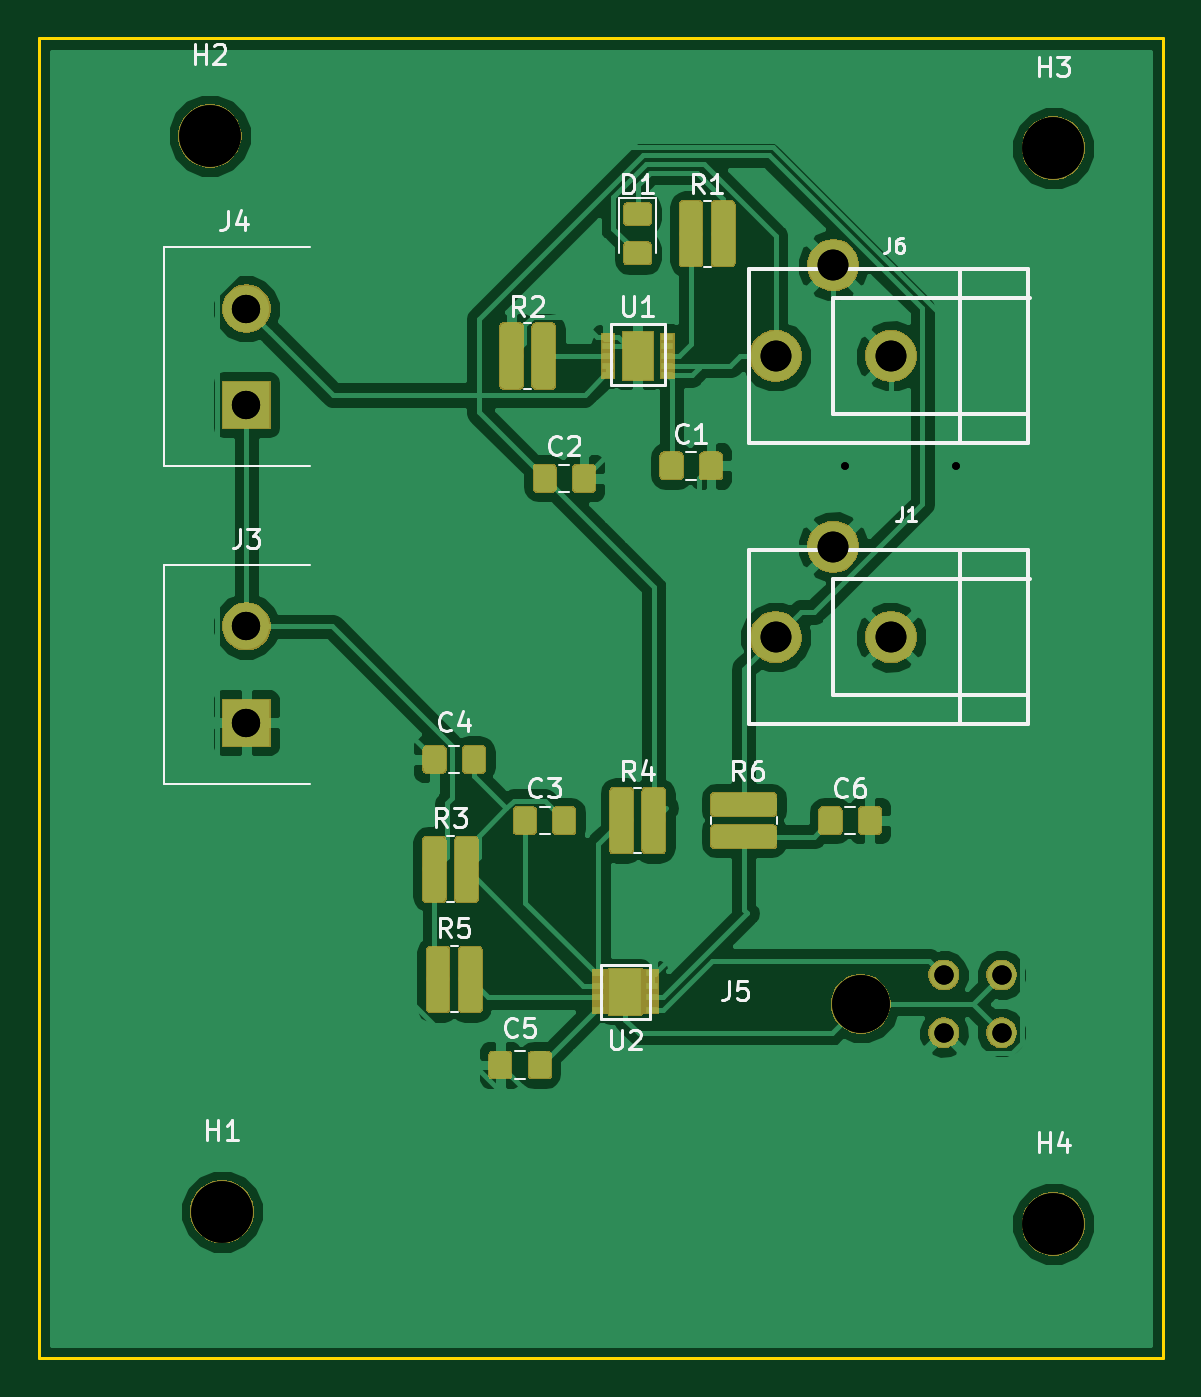
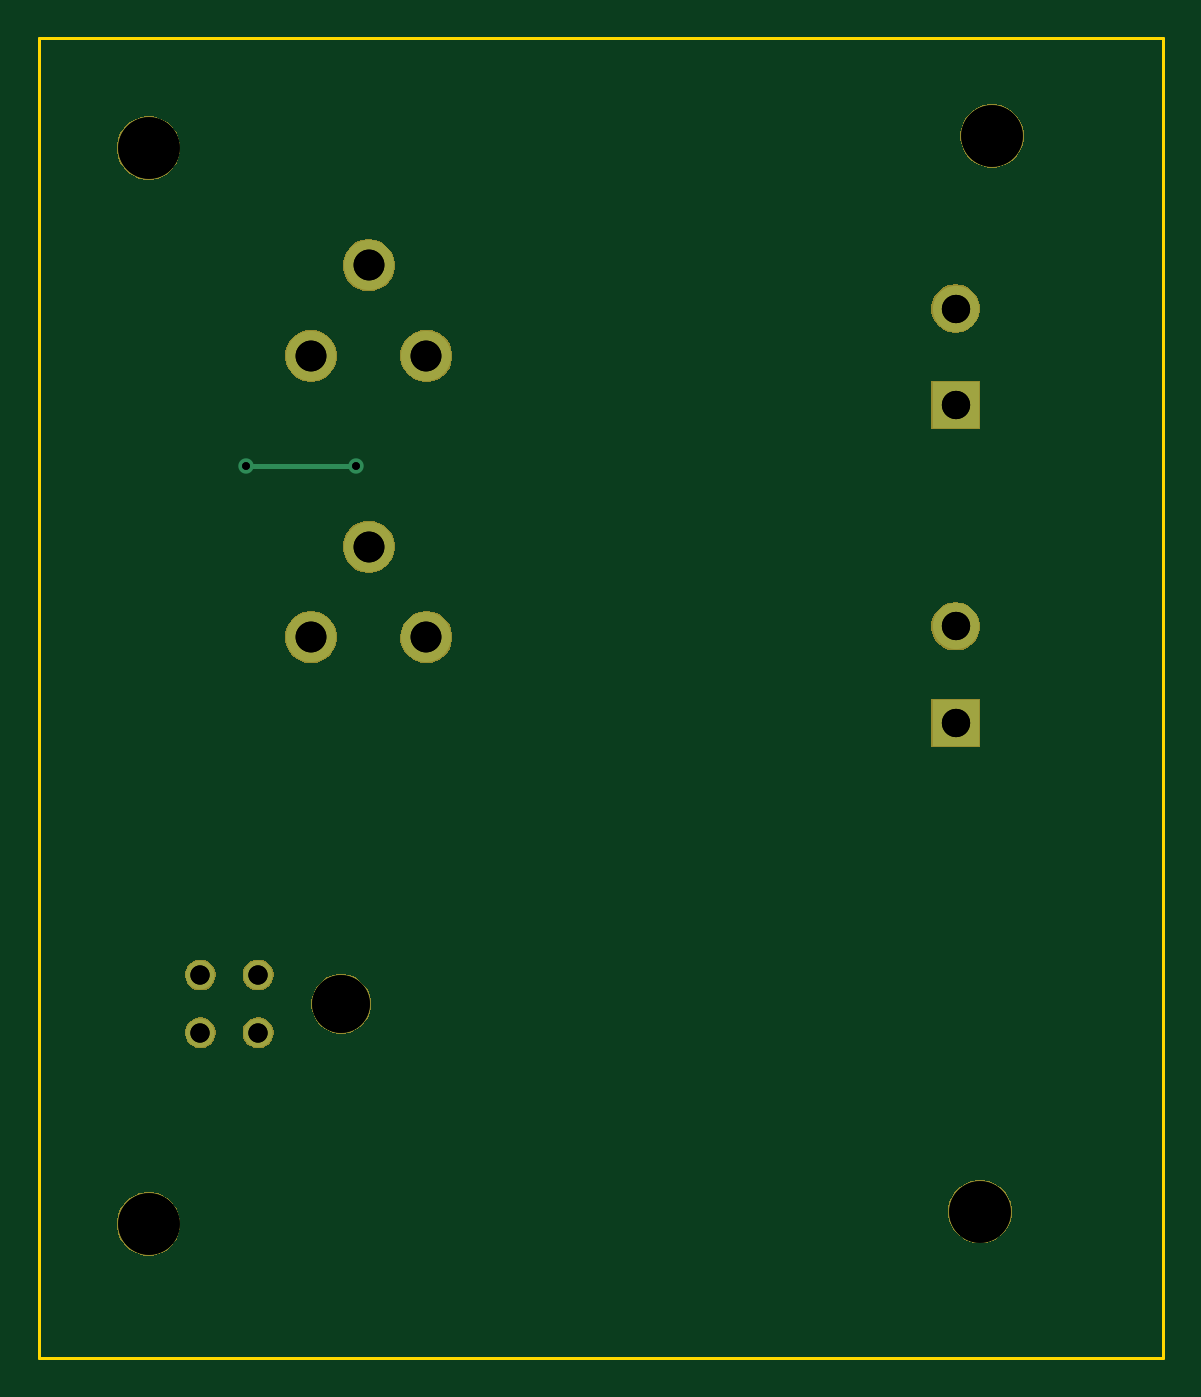
Circuit board: 10 layer files. Board 58.4 x 68.6 mm.
- bottom_copper: New_battery-B.Cu.gbr (2125 bytes)
- bottom_mask: New_battery-B.Mask.gbr (20432 bytes)
- bottom_silk: New_battery-B.SilkS.gbr (512 bytes)
- outline: New_battery-Edge.Cuts.gbr (767 bytes)
- top_copper: New_battery-F.Cu.gbr (121655 bytes)
- top_mask: New_battery-F.Mask.gbr (48302 bytes)
- top_silk: New_battery-F.SilkS.gbr (18567 bytes)
- drill: New_battery-NPTH.drl (263 bytes)
- drill: New_battery-PTH.drl (459 bytes)
- drill: New_battery.drl (557 bytes)

=== bottom_copper: New_battery-B.Cu.gbr ===
G04 #@! TF.GenerationSoftware,KiCad,Pcbnew,(5.0.1)-3*
G04 #@! TF.CreationDate,2018-12-28T16:37:43-07:00*
G04 #@! TF.ProjectId,New_battery,4E65775F626174746572792E6B696361,rev?*
G04 #@! TF.SameCoordinates,Original*
G04 #@! TF.FileFunction,Copper,L2,Bot,Signal*
G04 #@! TF.FilePolarity,Positive*
%FSLAX46Y46*%
G04 Gerber Fmt 4.6, Leading zero omitted, Abs format (unit mm)*
G04 Created by KiCad (PCBNEW (5.0.1)-3) date 2018-12-28 4:37:43 PM*
%MOMM*%
%LPD*%
G01*
G04 APERTURE LIST*
G04 #@! TA.AperFunction,ComponentPad*
%ADD10C,2.600000*%
G04 #@! TD*
G04 #@! TA.AperFunction,ComponentPad*
%ADD11C,2.400000*%
G04 #@! TD*
G04 #@! TA.AperFunction,ComponentPad*
%ADD12R,2.400000X2.400000*%
G04 #@! TD*
G04 #@! TA.AperFunction,ComponentPad*
%ADD13C,1.500000*%
G04 #@! TD*
G04 #@! TA.AperFunction,ViaPad*
%ADD14C,0.800000*%
G04 #@! TD*
G04 #@! TA.AperFunction,Conductor*
%ADD15C,0.250000*%
G04 #@! TD*
G04 APERTURE END LIST*
D10*
G04 #@! TO.P,J1,1*
G04 #@! TO.N,VDD1*
X248460000Y-88900000D03*
G04 #@! TO.P,J1,2*
G04 #@! TO.N,GND*
X254460000Y-88900000D03*
G04 #@! TO.P,J1,3*
X251460000Y-84200000D03*
G04 #@! TD*
D11*
G04 #@! TO.P,J3,2*
G04 #@! TO.N,Net-(J3-Pad2)*
X220980000Y-88345000D03*
D12*
G04 #@! TO.P,J3,1*
G04 #@! TO.N,GND*
X220980000Y-93345000D03*
G04 #@! TD*
G04 #@! TO.P,J4,1*
G04 #@! TO.N,Net-(J3-Pad2)*
X220980000Y-76835000D03*
D11*
G04 #@! TO.P,J4,2*
G04 #@! TO.N,VDD1*
X220980000Y-71835000D03*
G04 #@! TD*
D13*
G04 #@! TO.P,J5,1*
G04 #@! TO.N,GND*
X257205000Y-109450000D03*
G04 #@! TO.P,J5,2*
G04 #@! TO.N,Net-(J5-Pad2)*
X257205000Y-106450000D03*
G04 #@! TO.P,J5,3*
G04 #@! TO.N,N/C*
X260205000Y-109450000D03*
G04 #@! TO.P,J5,4*
X260205000Y-106450000D03*
G04 #@! TD*
D10*
G04 #@! TO.P,J6,3*
G04 #@! TO.N,GND*
X251460000Y-69595000D03*
G04 #@! TO.P,J6,2*
X254460000Y-74295000D03*
G04 #@! TO.P,J6,1*
G04 #@! TO.N,VDD2*
X248460000Y-74295000D03*
G04 #@! TD*
D14*
G04 #@! TO.N,GND*
X252095000Y-80010000D03*
X257810000Y-80010000D03*
G04 #@! TD*
D15*
G04 #@! TO.N,GND*
X257810000Y-80010000D02*
X252095000Y-80010000D01*
G04 #@! TD*
M02*

=== bottom_mask: New_battery-B.Mask.gbr (20432 bytes, source omitted) ===
=== bottom_silk: New_battery-B.SilkS.gbr ===
G04 #@! TF.GenerationSoftware,KiCad,Pcbnew,(5.0.1)-3*
G04 #@! TF.CreationDate,2018-12-28T16:37:43-07:00*
G04 #@! TF.ProjectId,New_battery,4E65775F626174746572792E6B696361,rev?*
G04 #@! TF.SameCoordinates,Original*
G04 #@! TF.FileFunction,Legend,Bot*
G04 #@! TF.FilePolarity,Positive*
%FSLAX46Y46*%
G04 Gerber Fmt 4.6, Leading zero omitted, Abs format (unit mm)*
G04 Created by KiCad (PCBNEW (5.0.1)-3) date 2018-12-28 4:37:43 PM*
%MOMM*%
%LPD*%
G01*
G04 APERTURE LIST*
G04 APERTURE END LIST*
M02*

=== outline: New_battery-Edge.Cuts.gbr ===
G04 #@! TF.GenerationSoftware,KiCad,Pcbnew,(5.0.1)-3*
G04 #@! TF.CreationDate,2018-12-28T16:37:43-07:00*
G04 #@! TF.ProjectId,New_battery,4E65775F626174746572792E6B696361,rev?*
G04 #@! TF.SameCoordinates,Original*
G04 #@! TF.FileFunction,Profile,NP*
%FSLAX46Y46*%
G04 Gerber Fmt 4.6, Leading zero omitted, Abs format (unit mm)*
G04 Created by KiCad (PCBNEW (5.0.1)-3) date 2018-12-28 4:37:43 PM*
%MOMM*%
%LPD*%
G01*
G04 APERTURE LIST*
%ADD10C,0.150000*%
G04 APERTURE END LIST*
D10*
X210185000Y-57785000D02*
X215900000Y-57785000D01*
X210185000Y-126365000D02*
X210185000Y-57785000D01*
X268605000Y-126365000D02*
X210185000Y-126365000D01*
X268605000Y-57785000D02*
X268605000Y-126365000D01*
X213360000Y-57785000D02*
X268605000Y-57785000D01*
M02*

=== top_copper: New_battery-F.Cu.gbr (121655 bytes, source omitted) ===
=== top_mask: New_battery-F.Mask.gbr (48302 bytes, source omitted) ===
=== top_silk: New_battery-F.SilkS.gbr (18567 bytes, source omitted) ===
=== drill: New_battery-NPTH.drl ===
M48
;DRILL file {KiCad (5.0.1)-3} date 2018-12-28 4:39:34 PM
;FORMAT={2:4/ absolute / inch / suppress trailing zeros}
FMAT,2
INCH,LZ
T1C0.1181
T2C0.1260
%
G90
G05
M72
T1
X099561Y-0425
T2
X1035Y-047
X1035Y-025
X0865Y-04675
X08625Y-02475
T0
M30

=== drill: New_battery-PTH.drl ===
M48
;DRILL file {KiCad (5.0.1)-3} date 2018-12-28 4:39:34 PM
;FORMAT={2:4/ absolute / inch / suppress trailing zeros}
FMAT,2
INCH,LZ
T1C0.0157
T2C0.0394
T3C0.0579
T4C0.0630
%
G90
G05
M72
T1
X09925Y-0315
X1015Y-0315
T2
X101262Y-041909
X101262Y-043091
X102443Y-041909
X102443Y-043091
T3
X087Y-028281
X087Y-03025
X087Y-034781
X087Y-03675
T4
X097819Y-035
X099Y-03315
X100181Y-035
X097819Y-02925
X099Y-0274
X100181Y-02925
T0
M30

=== drill: New_battery.drl ===
M48
;DRILL file {KiCad (5.0.1)-3} date 2018-12-28 4:40:06 PM
;FORMAT={2:4/ absolute / inch / suppress trailing zeros}
FMAT,2
INCH,LZ
T1C0.0157
T2C0.0394
T3C0.0579
T4C0.0630
T5C0.1181
T6C0.1260
%
G90
G05
M72
T1
X09925Y-0315
X1015Y-0315
T2
X101262Y-041909
X101262Y-043091
X102443Y-041909
X102443Y-043091
T3
X087Y-028281
X087Y-03025
X087Y-034781
X087Y-03675
T4
X097819Y-035
X099Y-03315
X100181Y-035
X097819Y-02925
X099Y-0274
X100181Y-02925
T5
X099561Y-0425
T6
X1035Y-047
X1035Y-025
X0865Y-04675
X08625Y-02475
T0
M30

